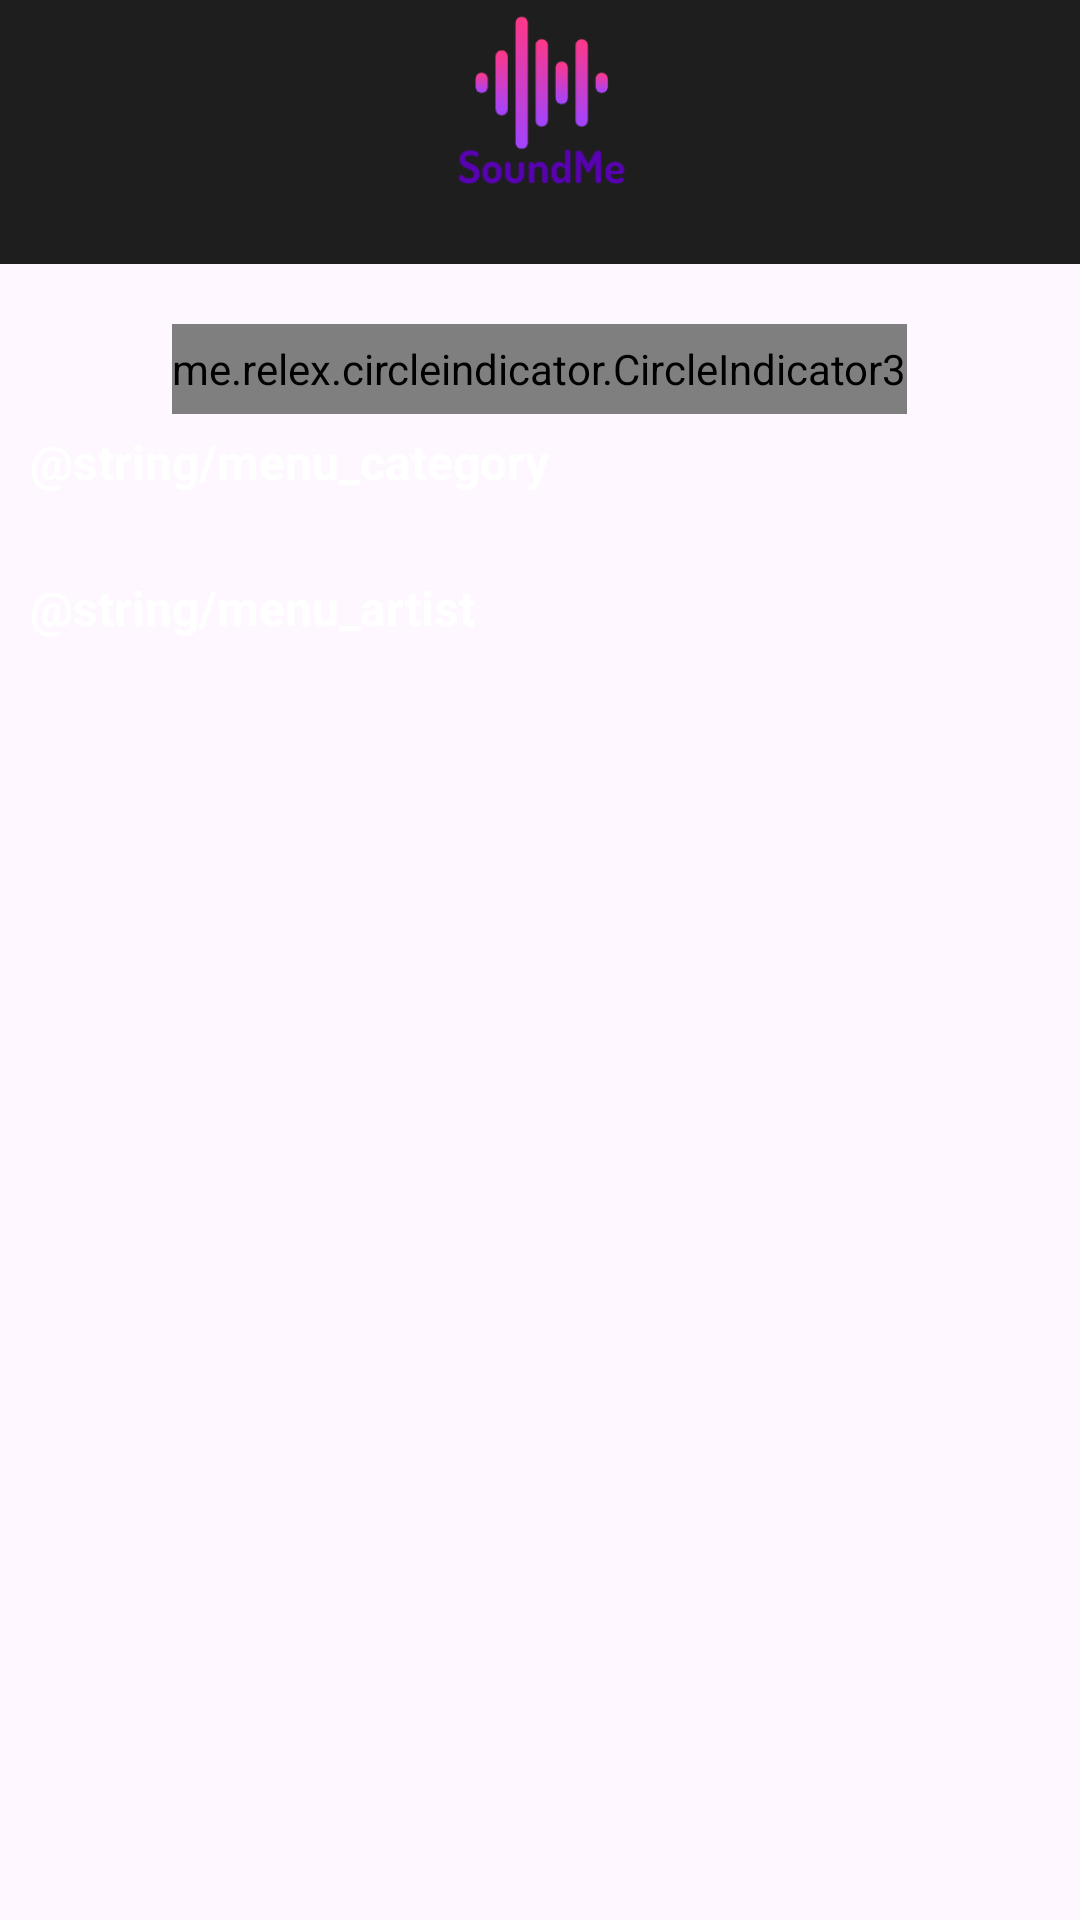

Layout XML and referenced resources for this Android screen:
<!-- AndroidManifest.xml: application theme Theme.SoundMe -->
<!-- res/layout/fragment_discover.xml -->
<?xml version="1.0" encoding="utf-8"?>
<LinearLayout xmlns:android="http://schemas.android.com/apk/res/android"
    xmlns:tools="http://schemas.android.com/tools"
    android:layout_width="match_parent"
    android:layout_height="match_parent"
    xmlns:app="http://schemas.android.com/apk/res-auto"
    tools:context=".fragments.FragmentDiscover"
    android:orientation="vertical">

    <LinearLayout
        android:id="@+id/top_frame"
        android:layout_width="match_parent"
        android:layout_height="@dimen/dimenTopBackgroundHeight"
        android:background="@color/colorDark1"
        android:orientation="vertical"
        android:gravity="center">

        <ImageView
            android:layout_width="match_parent"
            android:layout_height="wrap_content"
            android:src="@drawable/logo" />

    </LinearLayout>

    <androidx.core.widget.NestedScrollView
        android:layout_width="match_parent"
        android:layout_height="wrap_content"
        android:layout_marginTop="@dimen/define_dimen_20">

        <LinearLayout
            android:layout_width="match_parent"
            android:layout_height="wrap_content"
            android:orientation="vertical">

            <LinearLayout
                android:layout_width="match_parent"
                android:layout_height="wrap_content"
                android:orientation="vertical"
                tools:ignore="UselessParent">

                <LinearLayout
                    android:layout_width="match_parent"
                    android:layout_height="wrap_content"
                    android:orientation="vertical">

                    <androidx.viewpager2.widget.ViewPager2
                        android:id="@+id/viewpager_2"
                        android:layout_marginStart="@dimen/define_dimen_10"
                        android:layout_marginEnd="@dimen/define_dimen_10"
                        android:layout_width="match_parent"
                        android:layout_height="wrap_content" />

                    <me.relex.circleindicator.CircleIndicator3
                        android:id="@+id/indicator_3"
                        android:layout_width="wrap_content"
                        android:layout_height="@dimen/define_dimen_30"
                        android:layout_gravity="center"
                        app:ci_drawable="@drawable/bg_indicatior_selected"
                        app:ci_drawable_unselected="@drawable/bg_indicatior_unselected" />
                </LinearLayout>

                <RelativeLayout
                    android:layout_width="match_parent"
                    android:layout_height="wrap_content"
                    android:layout_marginStart="@dimen/define_dimen_10"
                    android:layout_marginEnd="@dimen/define_dimen_10"
                    android:layout_marginBottom="@dimen/define_dimen_5"
                    android:layout_marginTop="@dimen/define_dimen_5">

                    <TextView
                        android:layout_width="wrap_content"
                        android:layout_height="wrap_content"
                        android:layout_centerVertical="true"
                        android:text="@string/menu_category"
                        style="@style/ListHeader"
                        android:textColor="@color/white"
                        android:textSize="@dimen/text_size_normal"
                        android:textStyle="bold" />
                </RelativeLayout>

                <androidx.recyclerview.widget.RecyclerView
                    android:id="@+id/rcv_category"
                    android:layout_width="match_parent"
                    android:layout_height="match_parent"
                    android:layout_marginStart="@dimen/define_dimen_10"
                    android:layout_marginBottom="@dimen/define_dimen_10"
                    android:focusable="false"
                    android:nestedScrollingEnabled="false" />

                <RelativeLayout
                    android:layout_width="match_parent"
                    android:layout_height="wrap_content"
                    android:layout_marginStart="@dimen/define_dimen_10"
                    android:layout_marginEnd="@dimen/define_dimen_10"
                    android:layout_marginBottom="@dimen/define_dimen_5"
                    android:layout_marginTop="@dimen/define_dimen_12">

                    <TextView
                        android:layout_width="wrap_content"
                        android:layout_height="wrap_content"
                        android:layout_centerVertical="true"
                        android:text="@string/menu_artist"
                        style="@style/ListHeader"
                        android:textColor="@color/white"
                        android:textSize="@dimen/text_size_normal"
                        android:textStyle="bold" />
                </RelativeLayout>

                <androidx.recyclerview.widget.RecyclerView
                    android:id="@+id/rcv_artist"
                    android:layout_width="match_parent"
                    android:layout_height="match_parent"
                    android:layout_marginStart="@dimen/define_dimen_10"
                    android:layout_marginBottom="@dimen/define_dimen_10"
                    android:focusable="false"
                    android:nestedScrollingEnabled="false" />

            </LinearLayout>
        </LinearLayout>
    </androidx.core.widget.NestedScrollView>

</LinearLayout>
<!-- resources referenced by this layout -->
<resources>
  <color name="colorDark1">#1E1E1E</color>
  <color name="white">#FFFFFFFF</color>
  <dimen name="define_dimen_10">10dp</dimen>
  <dimen name="define_dimen_12">12dp</dimen>
  <dimen name="define_dimen_20">20dp</dimen>
  <dimen name="define_dimen_30">30dp</dimen>
  <dimen name="define_dimen_5">5dp</dimen>
  <dimen name="dimenTopBackgroundHeight">88dp</dimen>
  <dimen name="text_size_normal">16sp</dimen>
  <!-- drawable logo: png bitmap (drawable, 12983 bytes) -->
  <style name="ListHeader">
          <item name="android:textSize">16sp</item>
          <item name="android:textColor">@color/colorLight1</item>
          <item name="android:textStyle">bold</item>
          <item name="android:maxLines">1</item>
          <item name="android:ellipsize">end</item>
      </style>
  <style name="Theme.SoundMe" parent="Base.Theme.SoundMe" />
  <color name="colorLight1">#FBFBFB</color>
  <style name="Base.Theme.SoundMe" parent="Theme.Material3.DayNight.NoActionBar">
          
          
      </style>
</resources>
